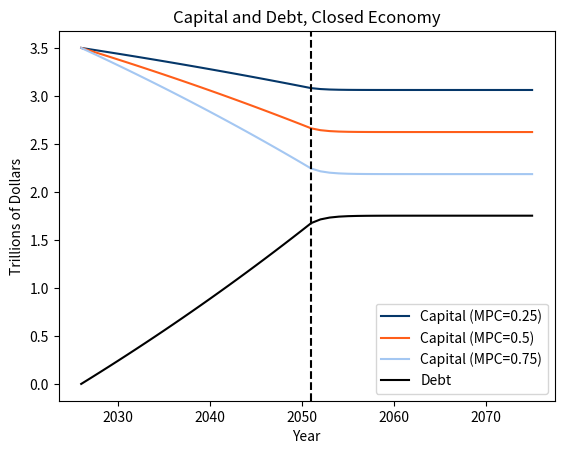

Recreate this plot in Python.

import pandas as pd
import numpy as np
import matplotlib.pyplot as plt

#Set time periods
T           = 50
T_stabilize = 25

years       = np.zeros(T)
years[0]    = 2026
for t in range(T-1):
    years[t+1] = years[t] + 1

###Budget###
#Set initial debt, intial deficit, interest rate, and growth rate of effective labor
d_0           = 0.0  
pd_exogenous  = 0.06
r             = 0.02
g             = 0.01

#Initialize arrays for debt and primary deficit
d                  = np.zeros(T)
primary_deficit    = np.zeros(T)
d[0]               = d_0

#Speed at which debt stabilizes
v = 0.5

for t in range(T):
    if t < T_stabilize:
        primary_deficit[t] = pd_exogenous
    else:
        target             = -d[t]*(r-g)
        primary_deficit[t] = primary_deficit[t-1] + v*(target-primary_deficit[t-1])

    if t < T - 1:
        d[t+1] = (d[t]*(1+r) + primary_deficit[t]) / (1+g)

###Macro###
#Initialize TFP, capital share, and depreciation rate
A      = 1.0
alpha  = 0.33
delta  = 0.06

#Introduce MPC
MPC = [0.25, 0.5, 0.75]

c_results             = {}
k_results             = {}
anmp_results          = {}
income_results        = {}

for i in MPC:

    #Allocate arrays
    f             = np.zeros(T) #output
    fp            = np.zeros(T) #MPK
    c             = np.zeros(T) #consumption
    s             = np.zeros(T) #interest rate
    w             = np.zeros(T) #wages
    k             = np.zeros(T) #capital stock
    anmp          = np.zeros(T) #average net marginal product
    income        = np.zeros(T) #net of depreciation income

    #Initialize capital stock
    k[0] = 3.5

    # Baseline steady-state values 
    f_b    = A * k[0]**alpha
    fp_b   = A * alpha * k[0]**(alpha - 1)
    c_b    = f_b - k[0]*(delta + g)

    for t in range(T):

        #output
        f[t]  = A * k[t]**alpha
        fp[t] = A * alpha * k[t] **(alpha - 1)

        #ANMP
        anmp[t] = ((fp[t] + fp_b) / 2) - delta

        #consumption
        c[t] = c_b + i*(primary_deficit[t] + (r - anmp[t]) * d[t])

        #capital
        if t < T - 1:
            k[t+1] = k[0] + (k[t] - k[0]) * (1 + anmp[t]) / (1 + g) - (c[t] - c_b) / (1 + g)
        
        #income
        #income[t] = f[t] - delta * k[t] + d[t] * r + primary_deficit[t]
        income[t] = f_b - delta * k[0] - anmp[t] *(k[0] - k[t]) + d[t] * r + primary_deficit[t]


    c_results[i]             = c.copy()
    k_results[i]             = k.copy()   
    anmp_results[i]          = anmp.copy()
    income_results[i]        = income.copy()


#Create datasets and print results

df_constant    = pd.DataFrame({
    "year": years,
    "primary deficit": primary_deficit,
    "debt": d
})

names   = ['consumption', 'capital', 'ANMP', 'income']
results = [c_results, k_results, anmp_results, income_results]

df_variable = None

for name, result in zip(names, results):
    df_temp = (pd.DataFrame.from_dict(result)
                    .reset_index()
                    .melt(id_vars='index', var_name='MPC', value_name=name))

    df_variable = df_temp if df_variable is None else df_variable.merge(df_temp, on = ['index', 'MPC'])


df_full = df_constant.reset_index() \
                     .merge(df_variable, how = "right", on = "index") \
                     .sort_values(by=["MPC", "index"])

print(df_full.head(50))
print(df_full.tail(50))


#Plot output
fig, ax = plt.subplots()

colors = {0.25: '#053769', 0.5: '#ff5e1a', 0.75: "#a4c7f2"}

for mpc, group in df_full.groupby('MPC'):
    ax.plot(group['year'], group['capital'], label=f'Capital (MPC={mpc})', color = colors[mpc])

debt = df_full[df_full['MPC'] == MPC[0]]
ax.plot(debt['year'], debt['debt'], label='Debt', color='black')

ax.axvline(x = 2051, ymin = 0, ymax = 3.5, linestyle = 'dashed', color = 'black')

ax.set_title('Capital and Debt, Closed Economy')
ax.set_xlabel('Year')
ax.set_ylabel('Trillions of Dollars')
ax.legend()

# ###Private Income###
# #Introduce crowd out
# fraction = [0, 0.5, 1]

# c_results             = {}
# k_results             = {}
# anmp_results          = {}
# income_results        = {}

# for i in fraction:

#     #Allocate arrays
#     f             = np.zeros(T) #output
#     fp            = np.zeros(T) #MPK
#     fp_assumed    = np.zeros(T) #MPK with assumed capital level
#     c             = np.zeros(T) #consumption
#     w             = np.zeros(T) #wages
#     k             = np.zeros(T) #capital stock
#     k_assumed     = np.zeros(T) #capital stock with assumed capital level
#     anmp          = np.zeros(T) #average net marginal product
#     income        = np.zeros(T) #net of depreciation income

#     #Initialize capital stock
#     k[0] = 10

#     # Baseline steady-state values 
#     f_b    = A * k[0]**alpha
#     fp_b   = A * alpha * k[0]**(alpha - 1)
#     c_b    = f_b - k[0]*(delta + g)


#     for t in range(T):

#         #output
#         f[t]  = A * k[t]**alpha
#         fp[t] = A * alpha * k[t] **(alpha - 1)

#         #consumption
#         c[t] = c_b + i*primary_deficit[t]

#         #capital
#         if t < T - 1:
#             k[t+1] = (k[t]*(1 - delta) + f[t] - c[t]) / (1 + g)
        
#         #ANMP
#         k_assumed[t]  = k[0] - i*d[t]
#         fp_assumed[t] = A * alpha * k_assumed[t] ** (alpha - 1)
#         anmp[t]       = ((fp_assumed[t] + fp_b) / 2) - delta

#         #income
#         income[t] = f_b - delta * k[0] - anmp[t] *(i * d[t]) + d[t] * r + primary_deficit[t]


#     c_results[i]             = c.copy()
#     k_results[i]             = k.copy()   
#     anmp_results[i]          = anmp.copy()
#     income_results[i]        = income.copy()


# #Create datasets and print results

# df_constant    = pd.DataFrame({
#     "year": years,
#     "primary deficit": primary_deficit,
#     "debt": d
# })

# names   = ['consumption', 'capital', 'ANMP', 'income']
# results = [c_results, k_results, anmp_results, income_results]

# df_variable = None

# for name, result in zip(names, results):
#     df_temp = (pd.DataFrame.from_dict(result)
#                     .reset_index()
#                     .melt(id_vars='index', var_name='fraction', value_name=name))

#     df_variable = df_temp if df_variable is None else df_variable.merge(df_temp, on = ['index', 'fraction'])


# df_full = df_constant.reset_index() \
#                      .merge(df_variable, how = "right", on = "index") \
#                      .sort_values(by=["fraction", "index"])

# print(df_full.head(50))
# print(df_full.tail(50))


# #Plot output
# fig, ax = plt.subplots()

# colors = {0: '#053769', 0.5: '#ff5e1a', 1: "#a4c7f2"}

# for frac, group in df_full.groupby('fraction'):
#     ax.plot(group['year'], group['income'], label=f'Income (Fraction={frac})', color=colors[frac])

# debt = df_full[df_full['fraction'] == fraction[0]]
# # ax.plot(debt['year'], debt['debt'], label='Debt', color='black')

# ax.axvline(x = 2051, ymin = 0, ymax = 3.5, linestyle = 'dashed', color = 'black')

# ax.set_title('Private Income, Closed Economy')
# ax.set_xlabel('Year')
# #ax.set_ylabel('Trillions of Dollars')
# ax.set_yticklabels([])
# ax.set_yticks([])
# ax.legend()

plt.show()
